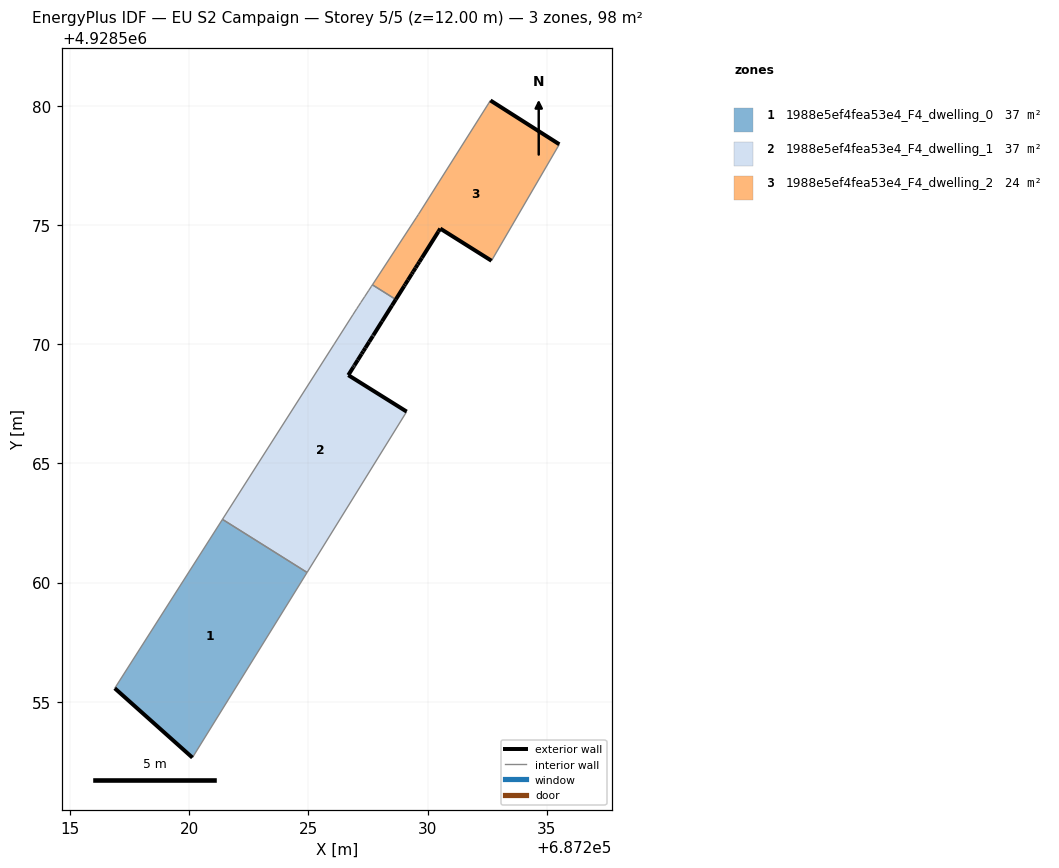
=== STOREY PLAN SPEC (per zone: floor XY polygon, exterior-wall plan segments, windows/doors) ===
zone 1: 1988e5ef4fea53e4_F4_dwelling_0  (37.3 m²)
  floor: (687220.13, 4928552.66) (687224.94, 4928560.43) (687221.39, 4928562.65) (687216.87, 4928555.57)
  exterior wall: (687220.13, 4928552.66) – (687216.87, 4928555.57)  [4.4 m]
  interior walls: 3
zone 2: 1988e5ef4fea53e4_F4_dwelling_1  (37.3 m²)
  floor: (687224.94, 4928560.43) (687229.12, 4928567.17) (687226.67, 4928568.71) (687226.88, 4928569.04) (687226.91, 4928569.09) (687226.93, 4928569.12) (687227.07, 4928569.34) (687227.23, 4928569.59) (687227.30, 4928569.71) (687227.39, 4928569.85) (687227.55, 4928570.10) (687227.70, 4928570.34) (687227.71, 4928570.36) (687227.72, 4928570.38) (687228.08, 4928570.96) (687228.50, 4928571.63) (687228.66, 4928571.88) (687227.68, 4928572.50) (687227.64, 4928572.44) (687227.52, 4928572.24) (687227.35, 4928571.99) (687227.21, 4928571.77) (687227.19, 4928571.74) (687227.10, 4928571.61) (687227.02, 4928571.49) (687226.86, 4928571.24) (687226.09, 4928570.02) (687226.06, 4928569.97) (687221.39, 4928562.65)
  exterior wall: (687228.66, 4928571.88) – (687228.50, 4928571.63)  [0.3 m]
  exterior wall: (687228.50, 4928571.63) – (687228.08, 4928570.96)  [0.8 m]
  exterior wall: (687228.08, 4928570.96) – (687227.72, 4928570.38)  [0.7 m]
  exterior wall: (687227.72, 4928570.38) – (687227.71, 4928570.36)  [0.0 m]
  exterior wall: (687227.71, 4928570.36) – (687227.70, 4928570.34)  [0.0 m]
  exterior wall: (687227.70, 4928570.34) – (687227.55, 4928570.10)  [0.3 m]
  exterior wall: (687227.55, 4928570.10) – (687227.39, 4928569.85)  [0.3 m]
  exterior wall: (687227.39, 4928569.85) – (687227.30, 4928569.71)  [0.2 m]
  exterior wall: (687227.30, 4928569.71) – (687227.23, 4928569.59)  [0.1 m]
  exterior wall: (687227.23, 4928569.59) – (687227.07, 4928569.34)  [0.3 m]
  exterior wall: (687227.07, 4928569.34) – (687226.93, 4928569.12)  [0.3 m]
  exterior wall: (687226.93, 4928569.12) – (687226.91, 4928569.09)  [0.0 m]
  exterior wall: (687226.91, 4928569.09) – (687226.88, 4928569.04)  [0.1 m]
  exterior wall: (687226.88, 4928569.04) – (687226.67, 4928568.71)  [0.4 m]
  exterior wall: (687226.67, 4928568.71) – (687229.12, 4928567.17)  [2.9 m]
  interior walls: 15
zone 3: 1988e5ef4fea53e4_F4_dwelling_2  (23.9 m²)
  floor: (687232.68, 4928573.50) (687235.53, 4928578.39) (687232.63, 4928580.23) (687229.61, 4928575.45) (687229.52, 4928575.31) (687227.68, 4928572.50) (687228.66, 4928571.88) (687229.02, 4928572.44) (687229.06, 4928572.51) (687229.17, 4928572.70) (687229.33, 4928572.95) (687229.39, 4928573.04) (687229.49, 4928573.20) (687229.58, 4928573.35) (687229.65, 4928573.46) (687229.76, 4928573.63) (687230.45, 4928574.73) (687230.53, 4928574.86)
  exterior wall: (687229.33, 4928572.95) – (687229.18, 4928572.70)  [0.3 m]
  exterior wall: (687229.18, 4928572.70) – (687229.06, 4928572.51)  [0.2 m]
  exterior wall: (687229.06, 4928572.51) – (687229.02, 4928572.44)  [0.1 m]
  exterior wall: (687229.02, 4928572.44) – (687228.66, 4928571.88)  [0.7 m]
  exterior wall: (687232.64, 4928580.23) – (687235.53, 4928578.39)  [3.4 m]
  exterior wall: (687232.68, 4928573.50) – (687230.53, 4928574.86)  [2.5 m]
  exterior wall: (687230.53, 4928574.86) – (687230.45, 4928574.73)  [0.1 m]
  exterior wall: (687230.45, 4928574.73) – (687229.76, 4928573.63)  [1.3 m]
  exterior wall: (687229.76, 4928573.63) – (687229.65, 4928573.46)  [0.2 m]
  exterior wall: (687229.65, 4928573.46) – (687229.58, 4928573.35)  [0.1 m]
  exterior wall: (687229.58, 4928573.35) – (687229.49, 4928573.20)  [0.2 m]
  exterior wall: (687229.49, 4928573.20) – (687229.39, 4928573.04)  [0.2 m]
  exterior wall: (687229.39, 4928573.04) – (687229.33, 4928572.95)  [0.1 m]
  interior walls: 5

=== DERIVED (storey summary) ===
Building: EU S2 Campaign
Storey: 5 of 5  (floor level z = 12.00 m)
Storey gross floor area: 98.5 m²
Zones on this storey: 3
  - 1988e5ef4fea53e4_F4_dwelling_0: floor 37.3 m²; exterior wall 4.4 m (13.1 m²); WWR 0.0%
  - 1988e5ef4fea53e4_F4_dwelling_1: floor 37.3 m²; exterior wall 6.6 m (19.9 m²); WWR 0.0%
  - 1988e5ef4fea53e4_F4_dwelling_2: floor 23.9 m²; exterior wall 9.5 m (28.4 m²); WWR 0.0%
Zone adjacency (shared interzone walls):
  - 1988e5ef4fea53e4_F4_dwelling_0 ↔ 1988e5ef4fea53e4_F4_dwelling_1
  - 1988e5ef4fea53e4_F4_dwelling_1 ↔ 1988e5ef4fea53e4_F4_dwelling_2